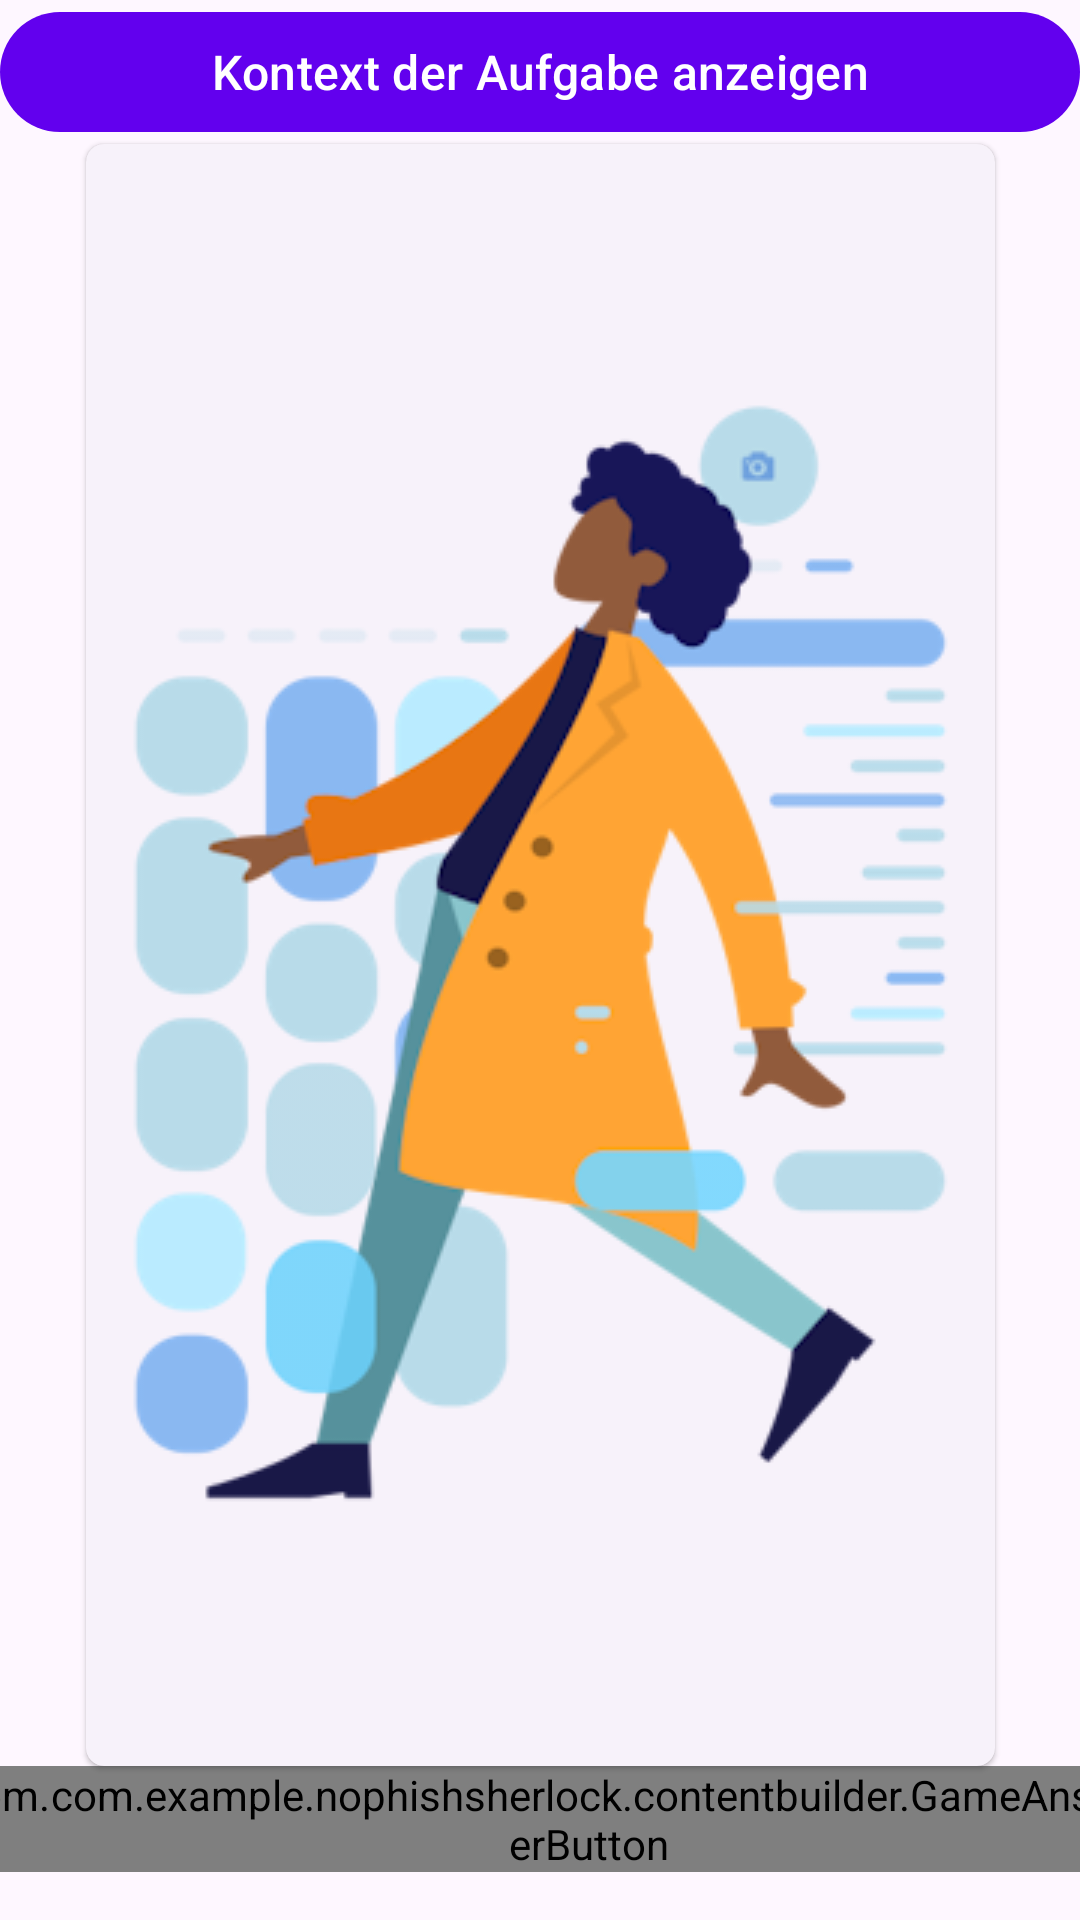

Android layout source for this screen:
<!-- AndroidManifest.xml: application theme Theme.NoPhishSherlock -->
<!-- res/layout/fragment_taskwithcontext.xml -->
<?xml version="1.0" encoding="utf-8"?>
<androidx.constraintlayout.widget.ConstraintLayout xmlns:android="http://schemas.android.com/apk/res/android"
    xmlns:app="http://schemas.android.com/apk/res-auto"
    android:layout_width="match_parent"
    android:layout_height="match_parent">


    <com.google.android.material.button.MaterialButton
        android:id="@+id/contextButton"
        android:layout_width="match_parent"
        android:layout_height="wrap_content"
        android:text="Kontext der Aufgabe anzeigen"
        android:textSize="16dp"
        app:layout_constraintEnd_toEndOf="parent"
        app:layout_constraintStart_toStartOf="parent"
        app:layout_constraintTop_toTopOf="parent" />

    <com.google.android.material.card.MaterialCardView
        style="@style/Widget.Material3.CardView.Elevated"
        android:layout_width="wrap_content"
        android:layout_height="0dp"
        android:elevation="10dp"
        android:padding="@dimen/_6sdp"
        app:cardCornerRadius="@dimen/_6sdp"
        app:layout_constraintTop_toBottomOf="@id/contextButton"
        app:layout_constraintBottom_toTopOf="@id/right"
        app:layout_constraintEnd_toEndOf="parent"
        app:layout_constraintStart_toStartOf="parent">

        <ImageView
            android:id="@+id/image"
            android:layout_gravity="center"
            android:layout_width="wrap_content"
            android:layout_height="wrap_content"
            android:src="@drawable/frau_hg" />

    </com.google.android.material.card.MaterialCardView>


    <com.example.nophishsherlock.contentbuilder.GameAnswerButton
        android:id="@+id/right"
        android:layout_width="wrap_content"
        android:layout_height="wrap_content"
        android:layout_marginEnd="16dp"
        android:layout_marginBottom="16dp"
        android:text="Richtig"
        app:layout_constraintBottom_toBottomOf="parent"
        app:layout_constraintEnd_toEndOf="parent" />

    <com.example.nophishsherlock.contentbuilder.GameAnswerButton
        android:id="@+id/wrong"
        android:layout_width="wrap_content"
        android:layout_height="wrap_content"
        android:layout_marginStart="16dp"
        android:layout_marginBottom="16dp"
        android:text="Falsch"
        app:layout_constraintBottom_toBottomOf="parent"
        app:layout_constraintStart_toStartOf="parent" />


</androidx.constraintlayout.widget.ConstraintLayout>
<!-- resources referenced by this layout -->
<resources>
  <dimen name="_6sdp">6dp</dimen>
  <!-- drawable frau_hg: png bitmap (drawable, 44730 bytes) -->
  <style name="Theme.NoPhishSherlock" parent="Theme.Material3.DayNight.NoActionBar">
          
          <item name="colorPrimary">@color/purple_500</item>
          <item name="colorPrimaryVariant">@color/purple_700</item>
          <item name="colorOnPrimary">@color/white</item>
          
          <item name="colorSecondary">@color/teal_200</item>
          <item name="colorSecondaryVariant">@color/teal_700</item>
          <item name="colorOnSecondary">@color/black</item>
          
          
  
          
  
          <item name="android:windowDrawsSystemBarBackgrounds">true</item>
      </style>
  <!-- not gathered from this repository: default colours our renderer supplied (Android Studio template values) -->
  <color name="purple_500">#FF6200EE</color>
  <color name="purple_700">#FF3700B3</color>
  <color name="teal_200">#FF03DAC5</color>
  <color name="teal_700">#FF018786</color>
  <color name="black">#FF000000</color>
  <color name="white">#FFFFFFFF</color>
</resources>
